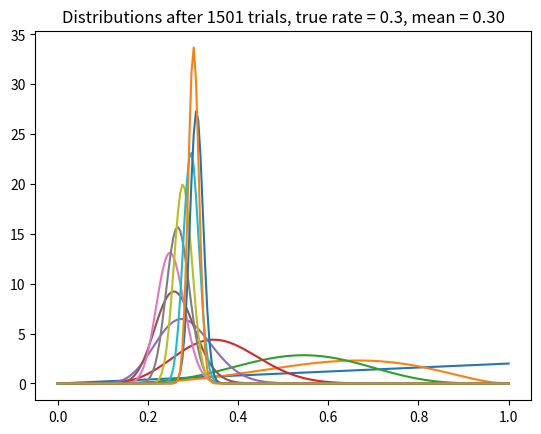

Write Python code to recreate this figure.
import numpy as np
import matplotlib.pyplot as plt
from scipy.stats import beta

# https://en.wikipedia.org/wiki/Beta_distribution

def plot(a, b, trial, ctr):
  x = np.linspace(0, 1, 200)
  y = beta.pdf(x, a, b) # the posterior
  mean = float(a) / (a + b) 
  plt.plot(x, y)
  plt.title("Distributions after %s trials, true rate = %.1f, mean = %.2f" % (trial, ctr, mean))
  plt.show()

true_ctr = 0.3
a, b = 1, 1 # beta parameters
show = [0, 5, 10, 25, 50, 100, 200, 300, 500, 700, 1000, 1500]
for t in range(1501):
  coin_toss_result = (np.random.random() < true_ctr)
  if coin_toss_result:
    a += 1
  else:
    b += 1

  if t in show:
    plot(a, b, t+1, true_ctr)